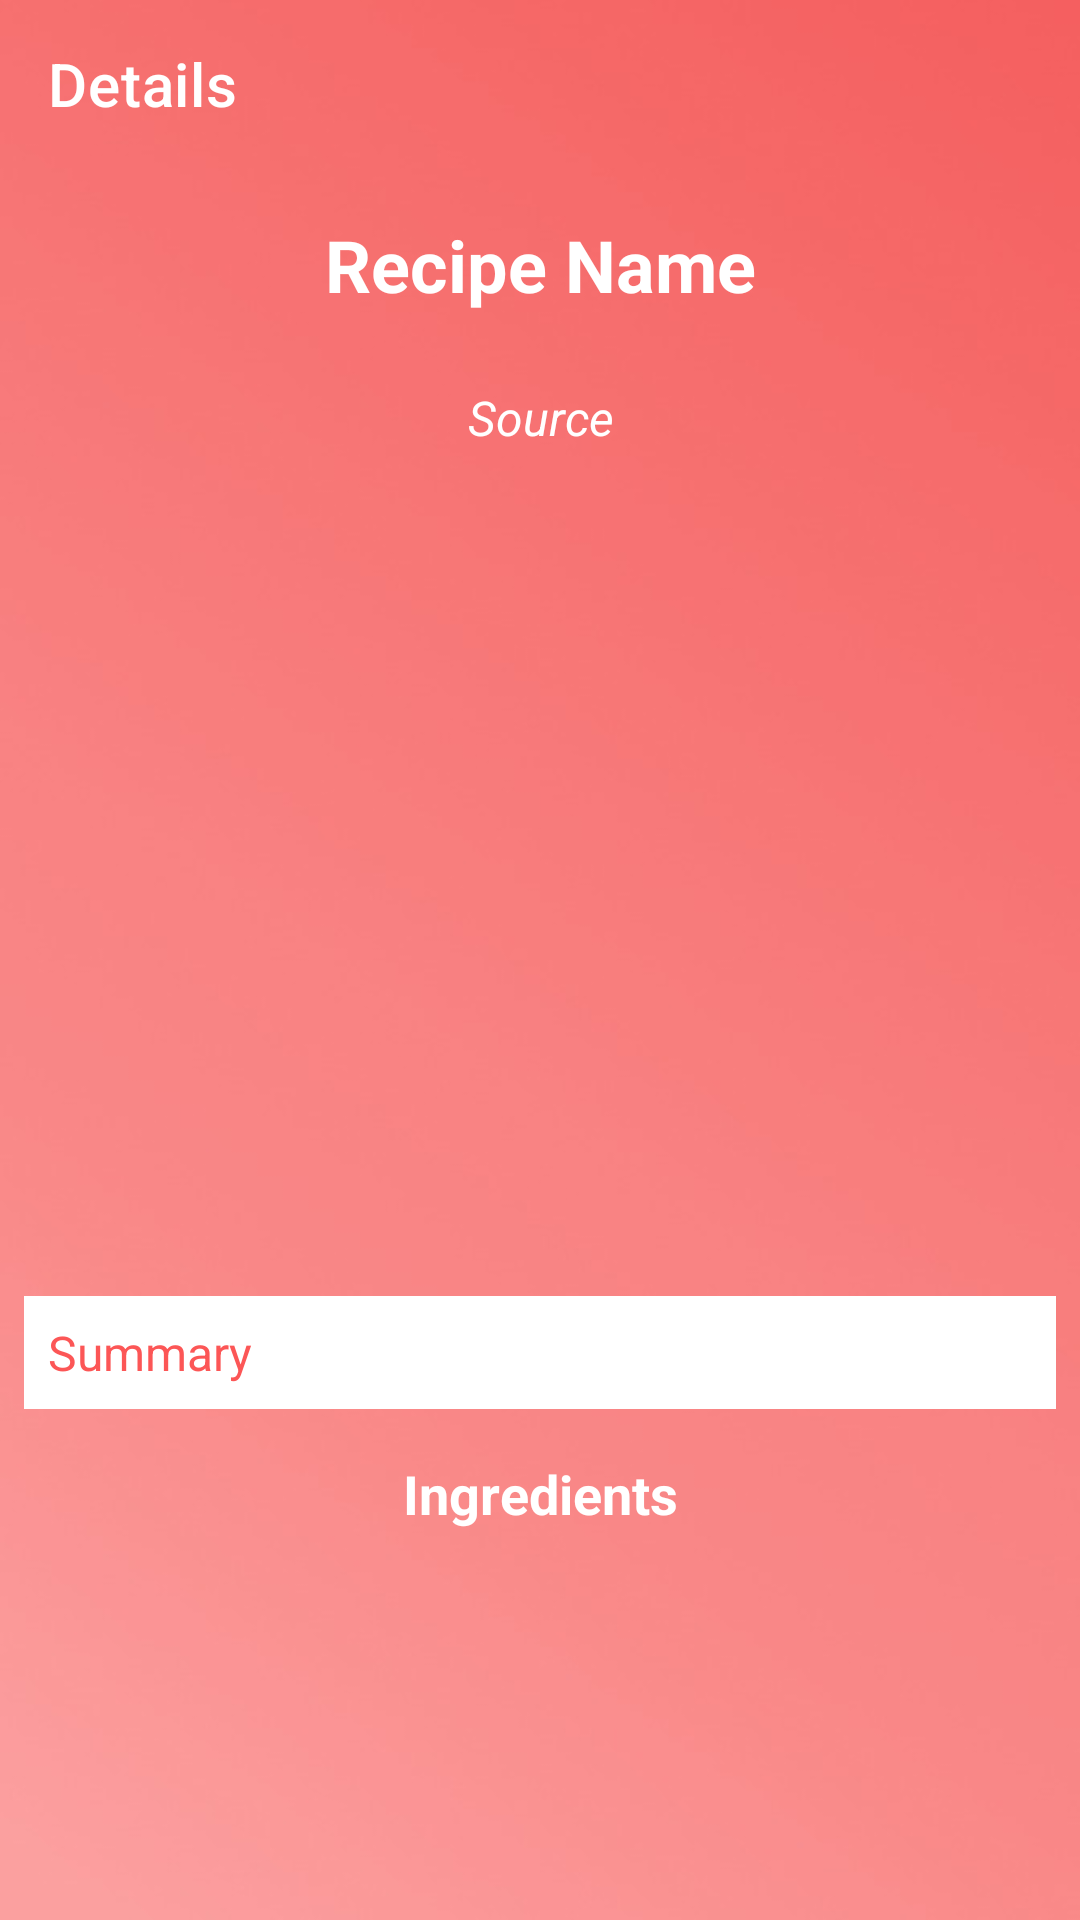

Android layout source for this screen:
<!-- AndroidManifest.xml: application theme Theme.MealFinder1 -->
<!-- res/layout/activity_recipe_info.xml -->
<?xml version="1.0" encoding="utf-8"?>
<LinearLayout xmlns:android="http://schemas.android.com/apk/res/android"
    xmlns:app="http://schemas.android.com/apk/res-auto"
    xmlns:tools="http://schemas.android.com/tools"
    android:layout_width="match_parent"
    android:layout_height="match_parent"
    android:orientation="vertical"
    android:background="@drawable/background"
    tools:context=".RecipeInfoActivity">
    <androidx.appcompat.widget.Toolbar
        app:title="Details"
        android:layout_width="match_parent"
        app:titleTextColor="@color/white"
        android:layout_height="?attr/actionBarSize"/>
    <ScrollView
        android:layout_width="match_parent"
        android:layout_height="match_parent">
        <LinearLayout
            android:layout_width="match_parent"
            android:layout_height="wrap_content"
            android:orientation="vertical"
            android:gravity="center"
            >
            <TextView
                android:id="@+id/textView_recipe_name"
                android:text="Recipe Name"
                android:textSize="24sp"
                android:gravity="center"
                android:textColor="@color/white"
                android:textStyle="bold"
                android:padding="16dp"
                android:layout_width="match_parent"
                android:layout_height="wrap_content"/>
            <TextView
                android:id="@+id/textView_recipe_source"
                android:text="Source"
                android:gravity="center"
                android:textStyle="italic"
                android:textSize="16sp"
                android:textColor="@color/white"
                android:padding="8dp"
                android:layout_width="match_parent"
                android:layout_height="match_parent"
                />
            <ImageView
                android:id="@+id/imageView_recipe"
                android:layout_margin="8dp"
                android:scaleType="centerCrop"
                android:layout_width="match_parent"
                android:layout_height="250dp"/>
            <TextView
                android:id="@+id/textView_summary"
                android:text="Summary"
                android:padding="8dp"
                android:layout_margin="8dp"
                android:textStyle="normal"
                android:textSize="16sp"
                android:background="@color/white"
                android:textColor="#FC5656"
                android:layout_width="match_parent"
                android:layout_height="match_parent"/>
            <TextView
                android:layout_width="match_parent"
                android:layout_height="match_parent"
                android:text="Ingredients"
                android:textStyle="bold"
                android:textColor="@color/white"
                android:textSize="18sp"
                android:padding="8dp"
                android:gravity="center"
                />
            <androidx.recyclerview.widget.RecyclerView
                android:id="@+id/recycler_ingredients"
                android:layout_margin="8dp"
                android:layout_width="match_parent"
                android:layout_height="wrap_content"/>
        </LinearLayout>

    </ScrollView>

</LinearLayout>
<!-- resources referenced by this layout -->
<resources>
  <!-- drawable background: jpeg bitmap (drawable, 14159 bytes) -->
  <style name="Theme.MealFinder1" parent="Theme.MaterialComponents.DayNight.DarkActionBar">
          
          <item name="colorPrimary">@color/purple_500</item>
          <item name="colorPrimaryVariant">@color/purple_700</item>
          <item name="colorOnPrimary">@color/white</item>
          
          <item name="colorSecondary">@color/teal_200</item>
          <item name="colorSecondaryVariant">@color/teal_700</item>
          <item name="colorOnSecondary">@color/black</item>
          
          <item name="android:statusBarColor" tools:targetApi="l">?attr/colorPrimaryVariant</item>
          
      </style>
  <!-- not gathered from this repository: default colours our renderer supplied (Android Studio template values) -->
  <color name="purple_500">#FF6200EE</color>
  <color name="purple_700">#FF3700B3</color>
  <color name="teal_200">#FF03DAC5</color>
  <color name="teal_700">#FF018786</color>
  <color name="black">#FF000000</color>
  <color name="white">#FFFFFFFF</color>
</resources>
